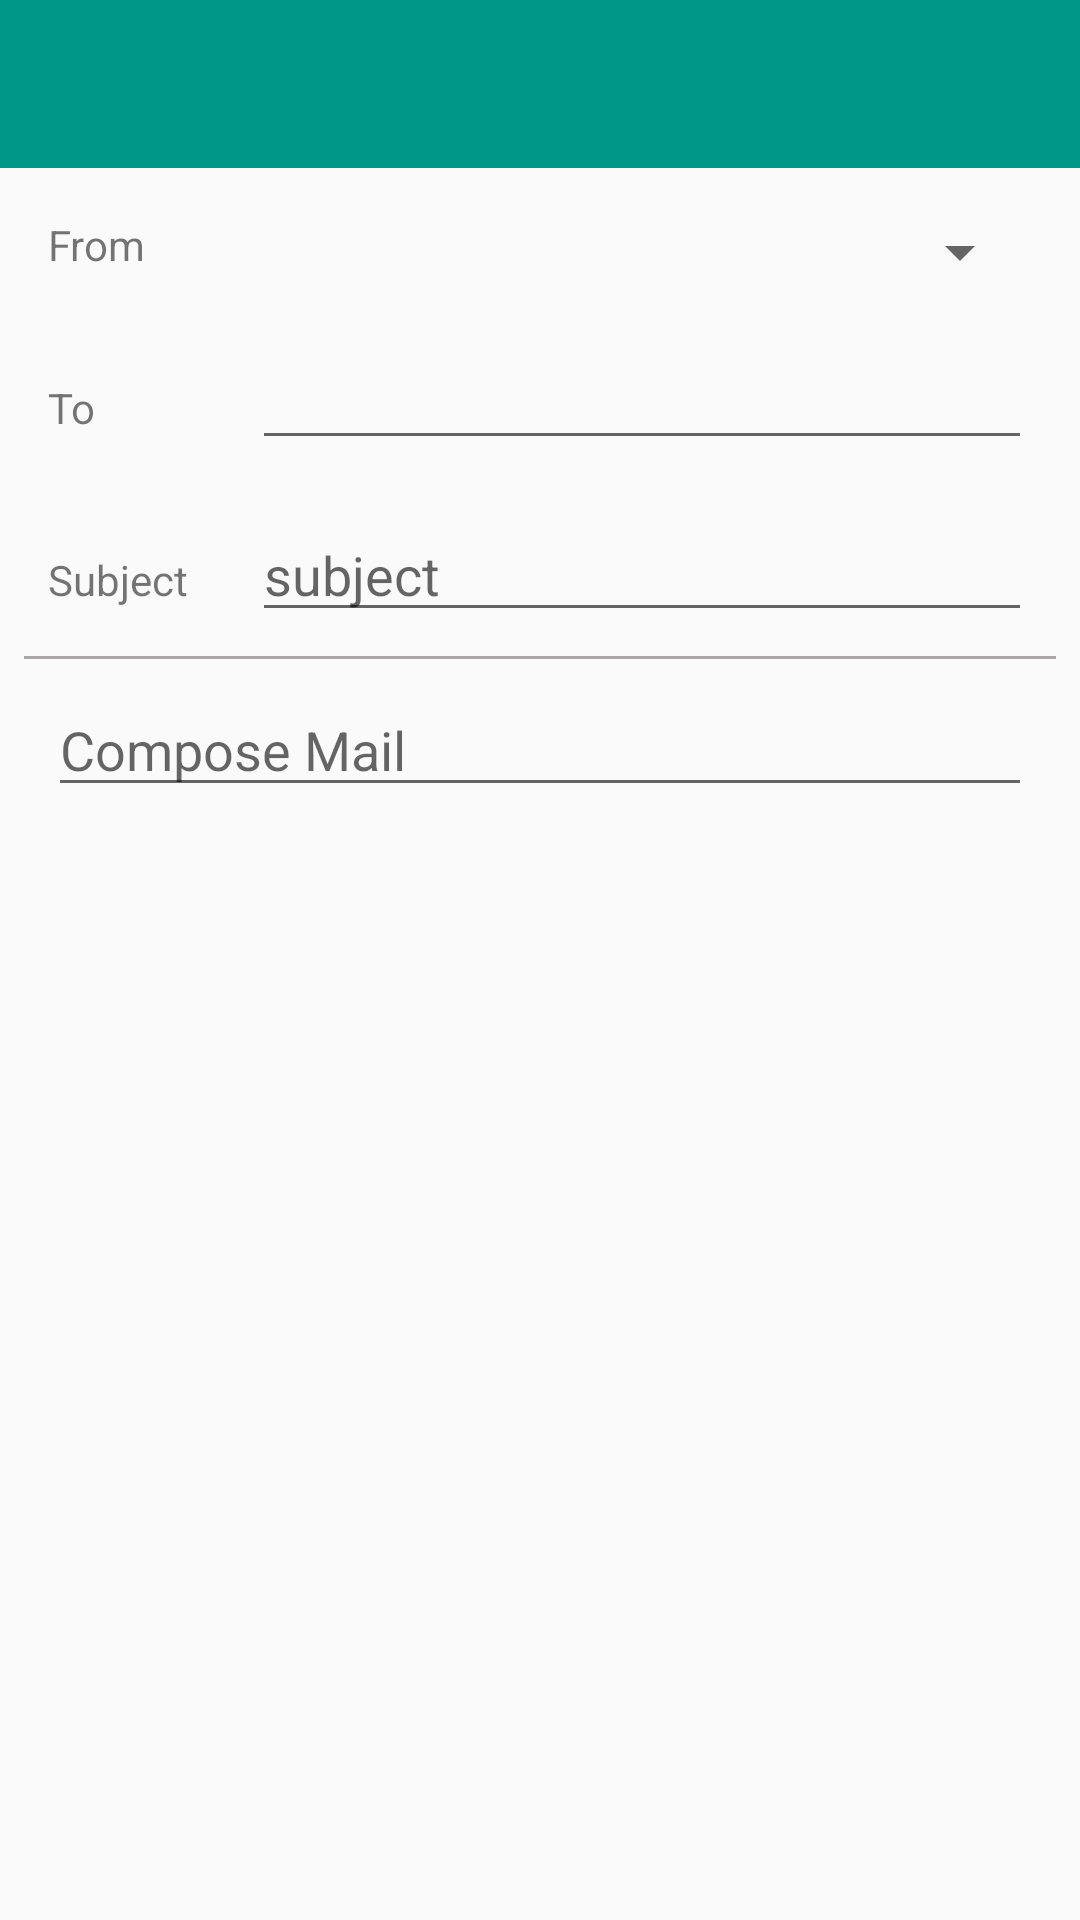

The Android layout XML behind this screen, and the referenced resources:
<!-- AndroidManifest.xml: application theme AppTheme -->
<!-- res/layout/activity_compose.xml -->
<?xml version="1.0" encoding="utf-8"?>
<LinearLayout
    xmlns:android="http://schemas.android.com/apk/res/android"
    xmlns:tools="http://schemas.android.com/tools"
    android:layout_width="match_parent"
    android:layout_height="match_parent"
    xmlns:app="http://schemas.android.com/apk/res-auto"
    tools:context=".Compose"
    android:onClick="composclick"
    android:orientation="vertical">

    <com.google.android.material.appbar.AppBarLayout
        android:layout_width="match_parent"
        android:layout_height="wrap_content"
        android:theme="@style/AppTheme.AppBarOverlay">


        <androidx.appcompat.widget.Toolbar
            android:id="@+id/toolbar"
            android:layout_width="match_parent"
            android:layout_height="?attr/actionBarSize"
            android:background="@color/colorPrimary"
            app:popupTheme="@style/AppTheme.PopupOverlay" >

            <ImageView
                android:id="@+id/send"
                android:layout_width="30dp"
                android:layout_height="30dp"
                android:foregroundGravity="right"
                android:onClick="send"
                android:src="@drawable/ic_baseline_send_24"/>

        </androidx.appcompat.widget.Toolbar>



    </com.google.android.material.appbar.AppBarLayout>

    <LinearLayout
        android:layout_margin="8dp"
        android:layout_width="match_parent"
        android:layout_height="wrap_content"
        android:orientation="vertical">

    <LinearLayout
        android:weightSum="3"
        android:orientation="horizontal"
        android:layout_width="match_parent"
        android:layout_height="wrap_content"
        tools:ignore="MissingConstraints" >
        <TextView
            android:layout_weight="0.5"
            android:layout_margin="8dp"
            android:text="From"
            android:layout_width="0dp"
            android:layout_height="wrap_content"/>

        <Spinner
            android:id="@+id/from"
            android:layout_weight="2.5"
            android:layout_margin="8dp"
            android:layout_width="0dp"
            android:layout_height="wrap_content"/>
    </LinearLayout>

    <LinearLayout
        android:weightSum="3"
        android:orientation="horizontal"
        android:layout_width="match_parent"
        android:layout_height="wrap_content"
        tools:ignore="MissingConstraints" >
        <TextView
            android:layout_weight="0.5"
            android:layout_margin="8dp"
            android:text="To"
            android:layout_width="0dp"
            android:layout_height="wrap_content"/>

        <EditText
            android:id="@+id/to"
            android:layout_weight="2.5"
            android:layout_margin="8dp"
            android:layout_width="0dp"
            android:layout_height="wrap_content"/>
    </LinearLayout>

    <LinearLayout
        android:weightSum="3"
        android:orientation="horizontal"
        android:layout_width="match_parent"
        android:layout_height="wrap_content"
        tools:ignore="MissingConstraints" >
        <TextView
            android:layout_weight="0.5"
            android:layout_margin="8dp"
            android:text="Subject"
            android:layout_width="0dp"
            android:layout_height="wrap_content"/>

        <EditText
            android:hint="subject"
            android:id="@+id/subject"
            android:layout_weight="2.5"
            android:layout_margin="8dp"
            android:layout_width="0dp"
            android:layout_height="wrap_content"/>
    </LinearLayout>
        <View
            android:background="#AAA7A7"
            android:layout_width="match_parent"
            android:layout_height="1dp"/>

    <EditText
        android:hint="Compose Mail"
        android:maxLines="20"
        android:layout_margin="8dp"
        android:id="@+id/data"
        android:layout_width="match_parent"
        android:layout_height="wrap_content"/>

    </LinearLayout>

</LinearLayout>
<!-- resources referenced by this layout -->
<resources>
  <color name="colorPrimary">#009688</color>
  <style name="AppTheme.AppBarOverlay" parent="ThemeOverlay.AppCompat.Dark.ActionBar" />
  <style name="AppTheme.PopupOverlay" parent="ThemeOverlay.AppCompat.Light" />
  <style name="AppTheme" parent="Theme.AppCompat.Light.DarkActionBar">
          
          <item name="colorPrimary">@color/colorPrimary</item>
          <item name="colorPrimaryDark">@color/colorPrimaryDark</item>
          <item name="colorAccent">@color/colorAccent</item>
      </style>
  <color name="colorPrimaryDark">#D9D6DF</color>
  <color name="colorAccent">#F44336</color>
</resources>
